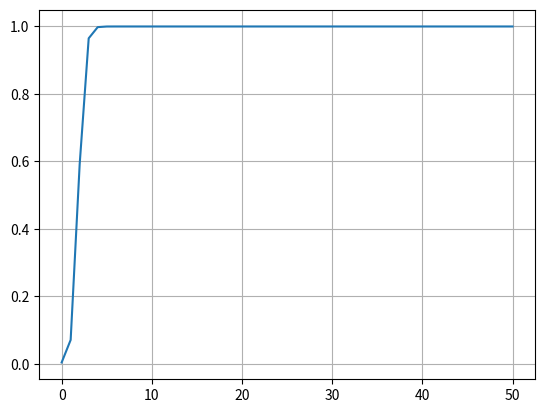

Write Python code to recreate this figure.
import numpy as np
import matplotlib.pyplot as plt

def u(p,vh,vm):
    return p*vh+(1-p)*vm

def p_next(p,p_old,p0,vh,vm):
    return (u(p,vh,vm)*p_old/p0) / ((u(p,vh,vm)*p_old/p0)+((1-u(p,vh,vm))*(1-p_old)/(1-p0)))

vh = 5
vm = 0.49999999
p0=0.5
p = [0.004]
for i in range(50):
    p.append(p_next(0.1,p[-1],p0,vh,vm))

plt.plot(p)
plt.grid(True)
plt.show()
